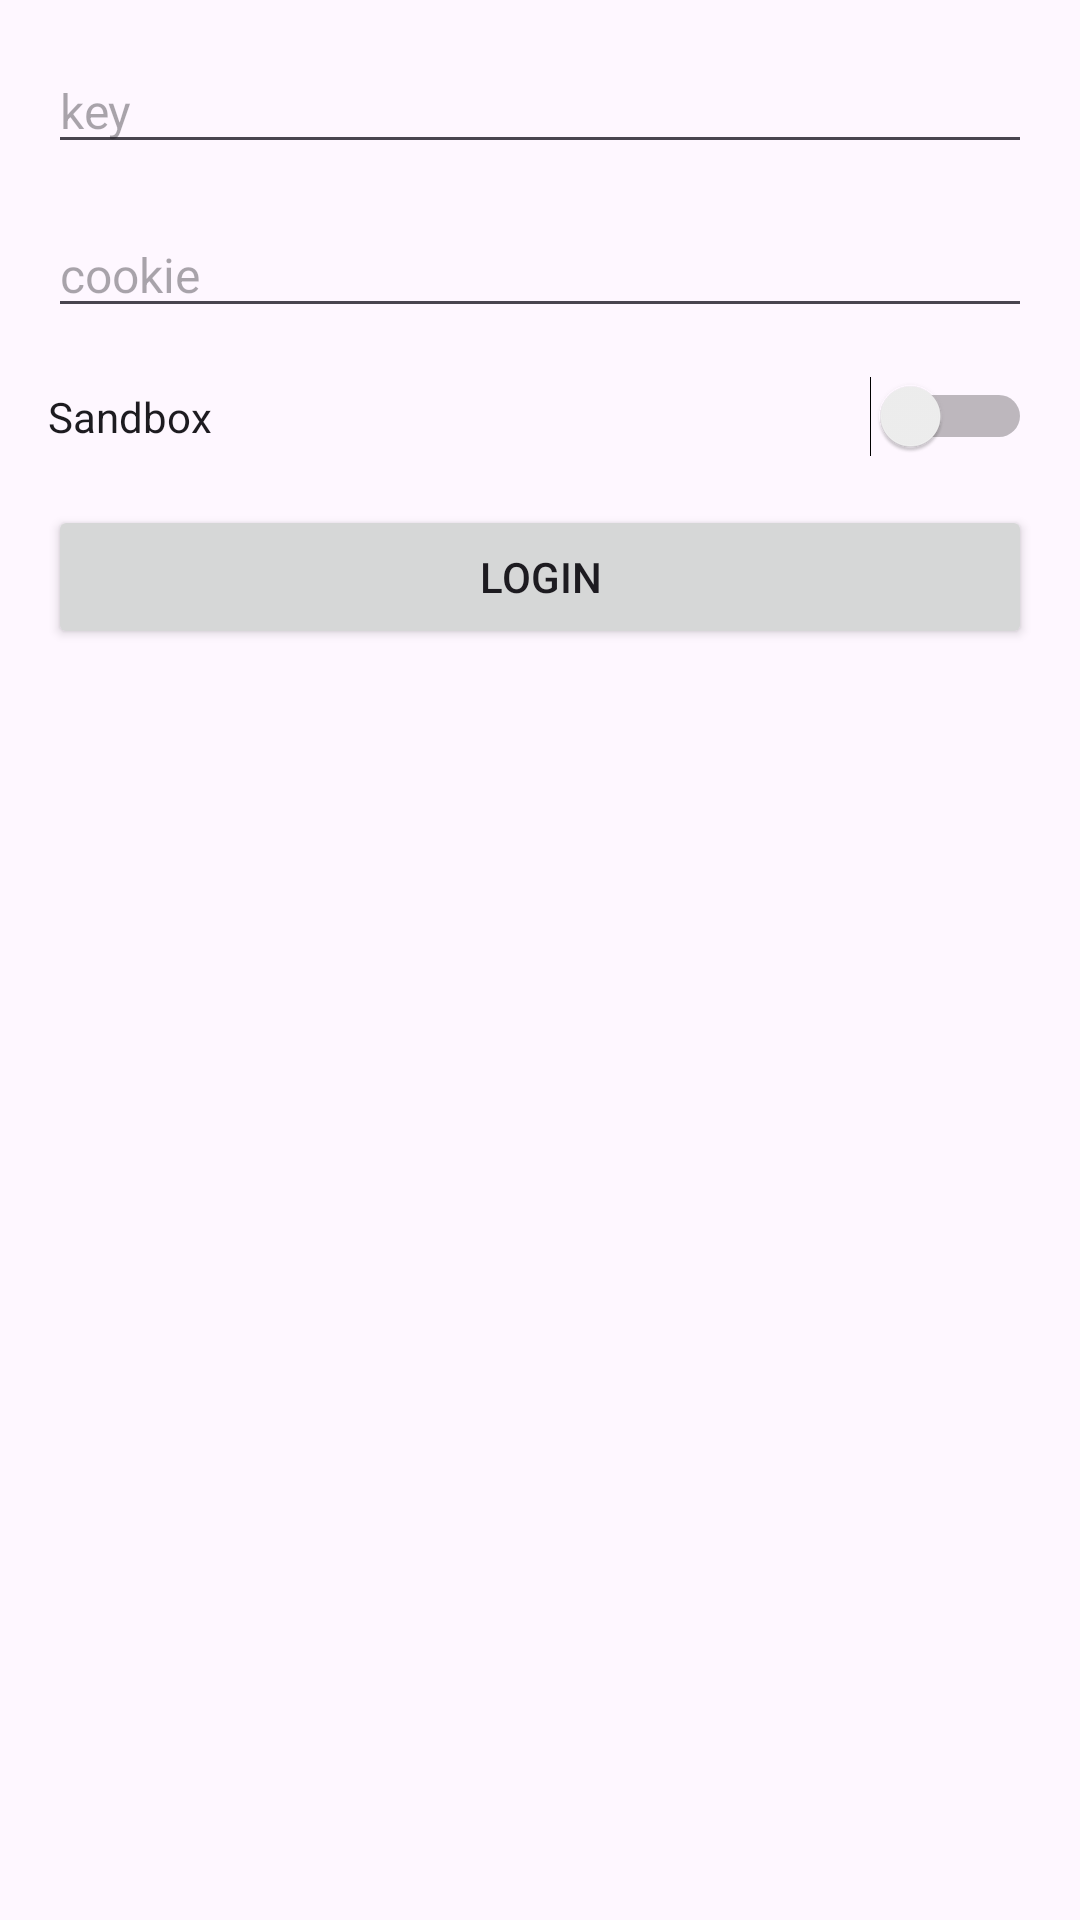

Reconstruct the res/layout file that produces this screen, plus the resources it refers to.
<!-- AndroidManifest.xml: application theme Theme.PagandoDemoKotlin -->
<!-- res/layout/activity_login_api_view.xml -->
<?xml version="1.0" encoding="utf-8"?>
<LinearLayout xmlns:android="http://schemas.android.com/apk/res/android"
    xmlns:app="http://schemas.android.com/apk/res-auto"
    xmlns:tools="http://schemas.android.com/tools"
    android:layout_width="match_parent"
    android:layout_height="match_parent"
    android:orientation="vertical"
    android:padding="16dp"
    tools:context=".controllers.LoginApiView">

    <EditText
        android:id="@+id/edtTLoginApiKey"
        android:layout_width="match_parent"
        android:layout_height="wrap_content"
        android:layout_marginBottom="16dp"
        android:ems="10"
        android:inputType="text"
        android:hint="key"
        android:textSize="16sp" />

    <EditText
        android:id="@+id/edtTLoginApiCookie"
        android:layout_width="match_parent"
        android:layout_height="wrap_content"
        android:layout_marginBottom="16dp"
        android:ems="10"
        android:inputType="text"
        android:hint="cookie"
        android:textSize="16sp" />

    <Switch
        android:id="@+id/switchSandbox"
        android:layout_width="match_parent"
        android:layout_height="wrap_content"
        android:layout_marginBottom="16dp"
        android:checked="false"
        android:text="Sandbox" />

    <Button
        android:id="@+id/btnLoginApiLogin"
        android:layout_width="match_parent"
        android:layout_height="wrap_content"
        android:text="Login"
        android:layout_marginBottom="16dp" />

    <TextView
        android:id="@+id/txtVLoginApiResponse"
        android:layout_width="match_parent"
        android:layout_height="wrap_content"
        android:layout_marginTop="16dp"
        android:textSize="20sp"
        android:text="" />
</LinearLayout>
<!-- resources referenced by this layout -->
<resources>
  <style name="Theme.PagandoDemoKotlin" parent="Base.Theme.PagandoDemoKotlin" />
  <style name="Base.Theme.PagandoDemoKotlin" parent="Theme.Material3.DayNight.NoActionBar">
          <item name="colorPrimary">@color/colorPrimary</item>
          <item name="colorPrimaryDark">@color/colorPrimaryDark</item>
          <item name="colorAccent">@color/colorAccent</item>
          <item name="colorSecondary">@color/colorSecondary</item>
      </style>
  <color name="colorPrimary">#FF5722</color>
  <color name="colorPrimaryDark">#E64A19</color>
  <color name="colorAccent">#FFC107</color>
  <color name="colorSecondary">#00BCD4</color>
</resources>
